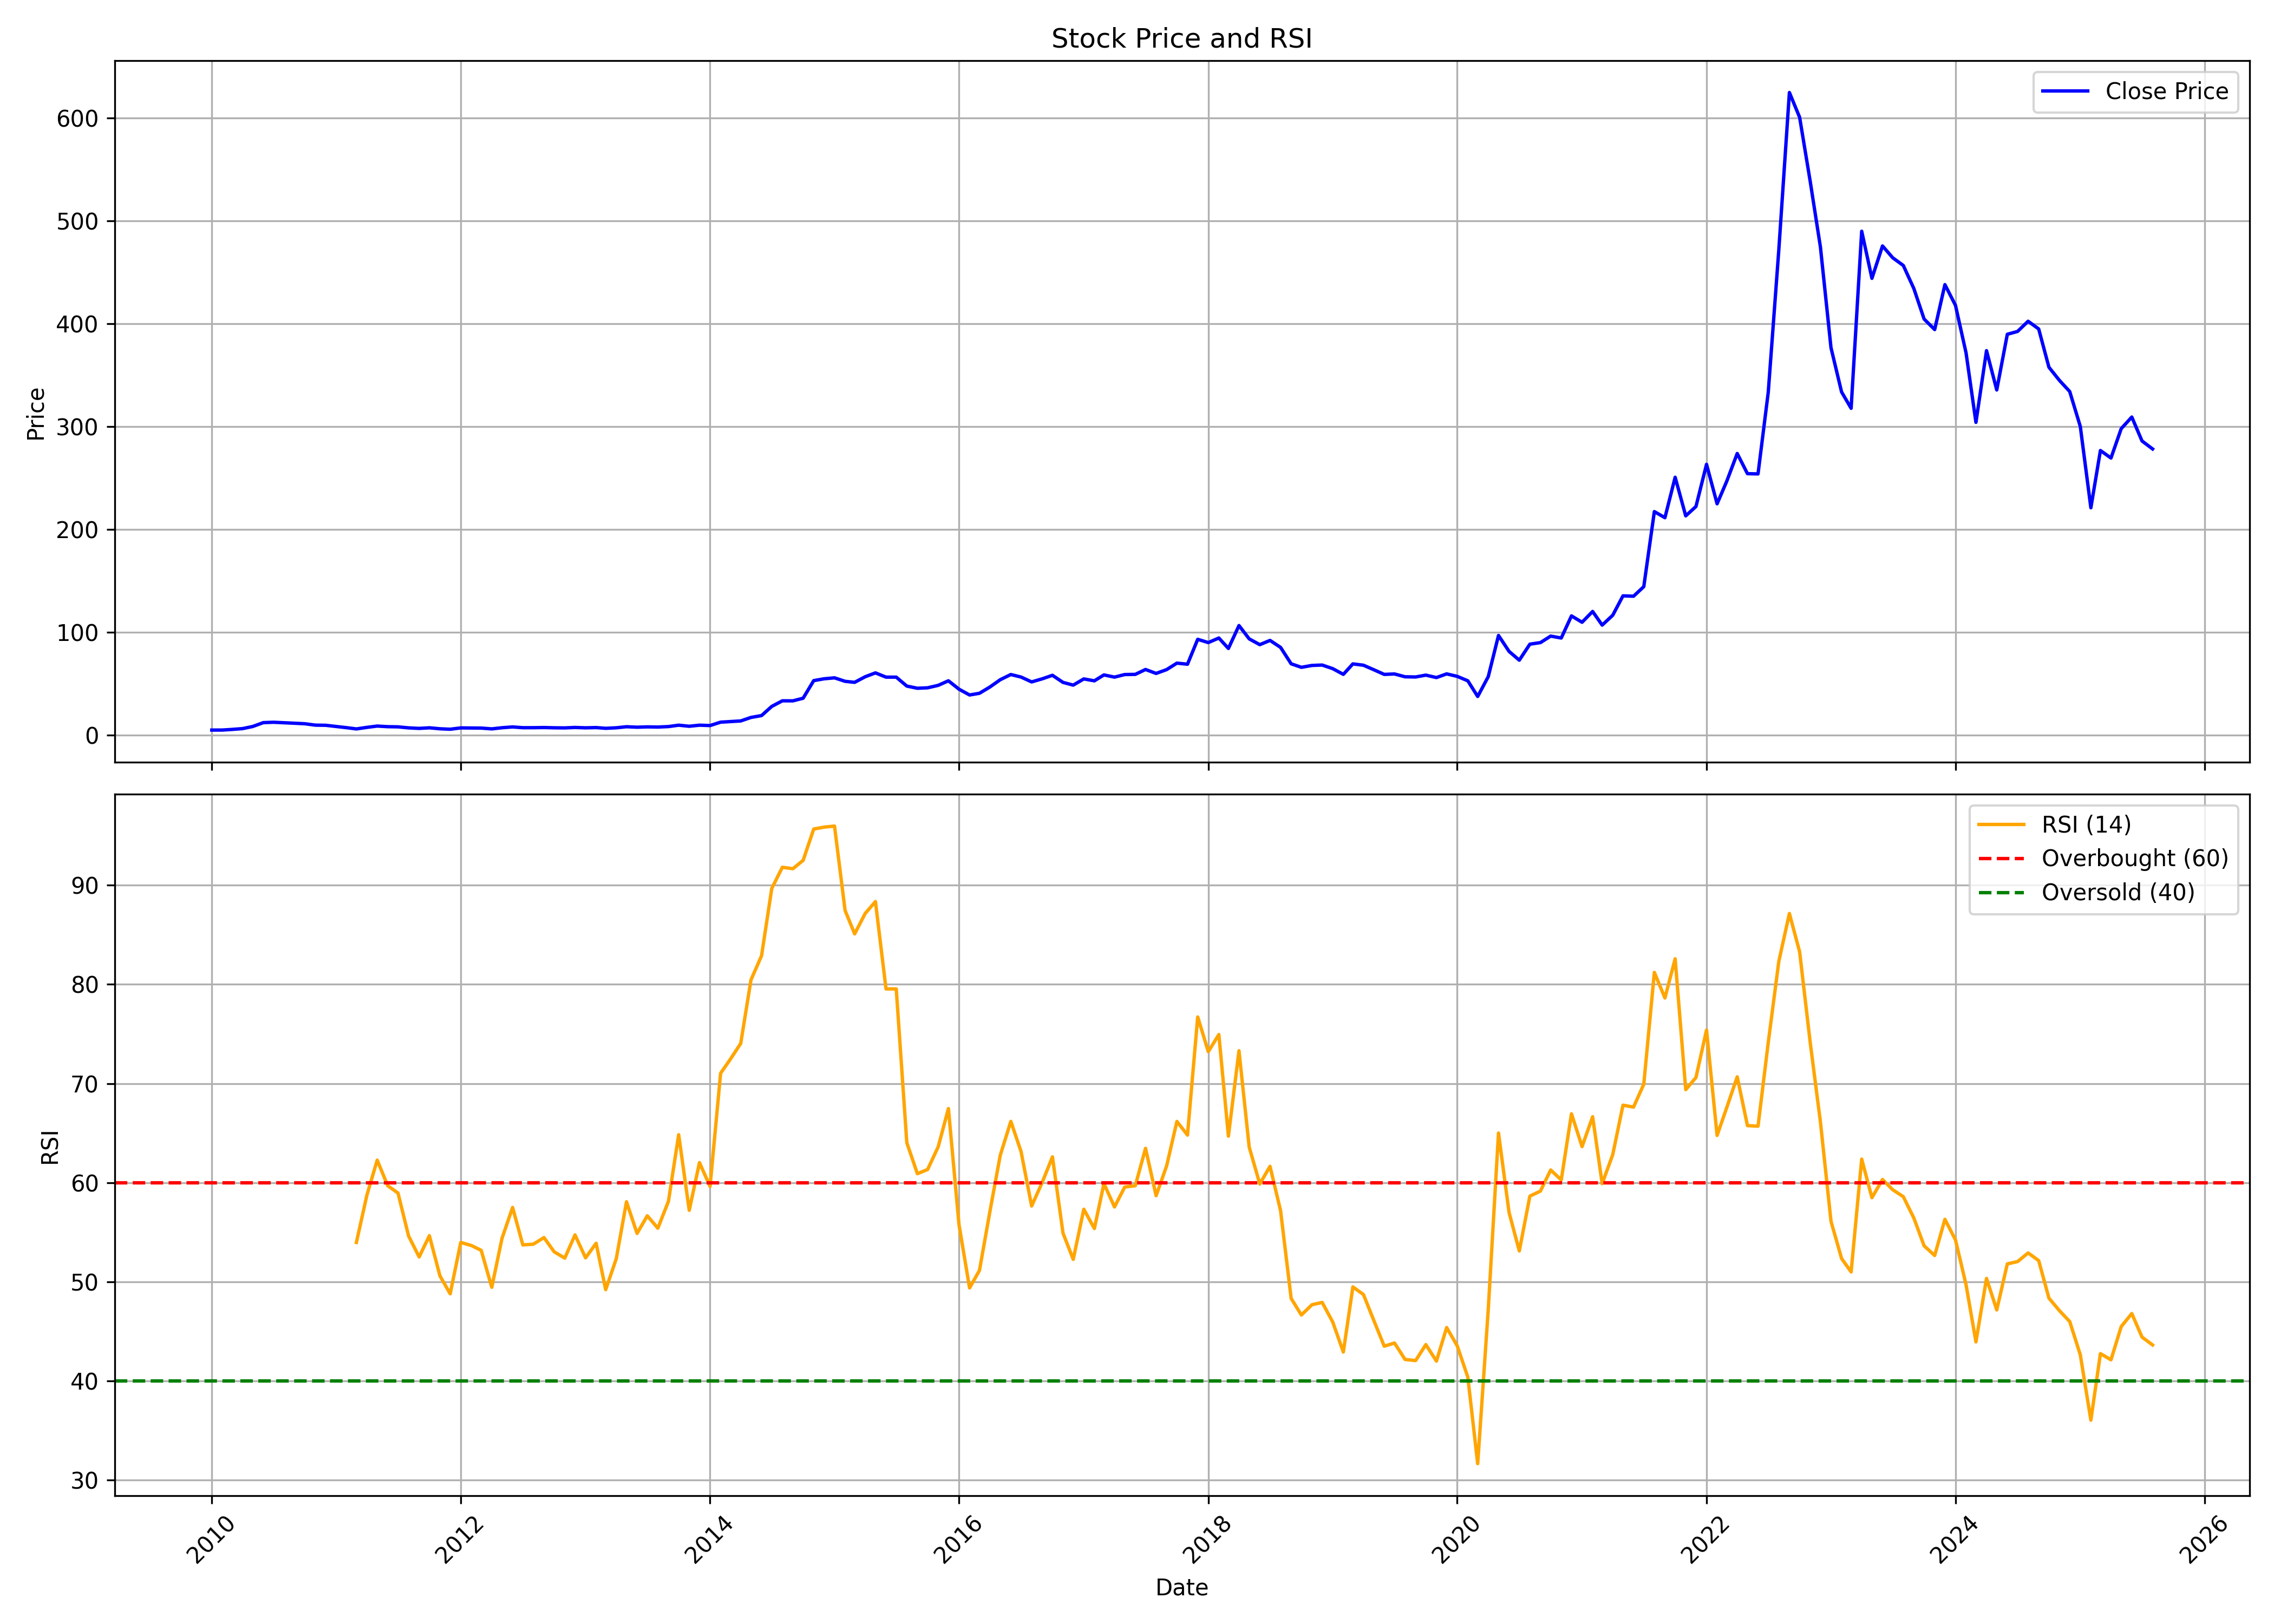

The data file committed next to this chart (first rows):
, date, symbol, open, high, low, close, volume, rsi
0, 2010-01-01, VINYLINDIA, 4.605, 6.216, 4.539, 4.703, 342488, 
1, 2010-02-01, VINYLINDIA, 4.999, 6.512, 4.407, 4.736, 441471, 
2, 2010-03-01, VINYLINDIA, 4.736, 5.657, 4.605, 5.328, 147978, 
3, 2010-04-01, VINYLINDIA, 5.361, 6.907, 5.098, 6.117, 388930, 
4, 2010-05-01, VINYLINDIA, 5.69, 8.847, 5.328, 8.189, 588292, 
5, 2010-06-01, VINYLINDIA, 7.959, 12.66, 7.071, 11.94, 1363897, 
6, 2010-07-01, VINYLINDIA, 11.45, 13.81, 10.69, 12.3, 897888, 
7, 2010-08-01, VINYLINDIA, 12.37, 13.07, 11.51, 11.84, 298649, 
8, 2010-09-01, VINYLINDIA, 12.11, 14.22, 11.25, 11.35, 300025, 
9, 2010-10-01, VINYLINDIA, 11.41, 14.22, 10.75, 10.85, 530187, 
10, 2010-11-01, VINYLINDIA, 11.41, 11.61, 8.435, 9.493, 211472, 
11, 2010-12-01, VINYLINDIA, 9.46, 10.85, 8.6, 9.361, 88072, 
12, 2011-01-01, VINYLINDIA, 9.791, 9.989, 7.31, 8.203, 61358, 
13, 2011-02-01, VINYLINDIA, 8.137, 8.435, 6.715, 7.012, 74316, 
14, 2011-03-01, VINYLINDIA, 7.211, 7.575, 5.557, 5.821, 95911, 53.97
15, 2011-04-01, VINYLINDIA, 5.689, 9.361, 5.689, 7.343, 122009, 58.77
16, 2011-05-01, VINYLINDIA, 6.946, 9.063, 6.483, 8.6, 158455, 62.27
17, 2011-06-01, VINYLINDIA, 8.6, 9.195, 7.277, 8.005, 68454, 59.69
18, 2011-07-01, VINYLINDIA, 7.674, 8.931, 6.615, 7.839, 109081, 58.95
19, 2011-08-01, VINYLINDIA, 7.993, 8.432, 6.071, 6.847, 68226, 54.63
20, 2011-09-01, VINYLINDIA, 6.847, 8.364, 6.105, 6.341, 83827, 52.51
21, 2011-10-01, VINYLINDIA, 6.071, 8.702, 5.599, 6.914, 135773, 54.65
22, 2011-11-01, VINYLINDIA, 6.88, 7.42, 5.43, 5.97, 49393, 50.6
23, 2011-12-01, VINYLINDIA, 6.442, 7.049, 4.756, 5.531, 34455, 48.79
24, 2012-01-01, VINYLINDIA, 6.071, 8.499, 5.396, 6.813, 85337, 53.97
25, 2012-02-01, VINYLINDIA, 7.42, 7.521, 6.408, 6.746, 42312, 53.66
26, 2012-03-01, VINYLINDIA, 7.049, 7.049, 5.43, 6.644, 31982, 53.17
27, 2012-04-01, VINYLINDIA, 7.015, 7.015, 5.531, 5.869, 26799, 49.45
28, 2012-05-01, VINYLINDIA, 5.869, 8.23, 5.194, 6.982, 164267, 54.39
29, 2012-06-01, VINYLINDIA, 6.847, 7.757, 6.813, 7.757, 54062, 57.5
30, 2012-07-01, VINYLINDIA, 8.095, 8.803, 6.611, 7.015, 65125, 53.72
31, 2012-08-01, VINYLINDIA, 7.388, 7.459, 6.5, 7.033, 21302, 53.8
32, 2012-09-01, VINYLINDIA, 6.784, 7.636, 6.5, 7.175, 30359, 54.46
33, 2012-10-01, VINYLINDIA, 7.139, 8.134, 6.642, 6.926, 81976, 53.03
34, 2012-11-01, VINYLINDIA, 6.926, 7.317, 6.5, 6.82, 21225, 52.39
35, 2012-12-01, VINYLINDIA, 6.677, 8.063, 6.677, 7.246, 42897, 54.73
36, 2013-01-01, VINYLINDIA, 6.891, 7.885, 6.429, 6.891, 57185, 52.42
37, 2013-02-01, VINYLINDIA, 6.677, 7.85, 6.393, 7.139, 25243, 53.89
38, 2013-03-01, VINYLINDIA, 7.068, 7.423, 5.896, 6.429, 29534, 49.21
39, 2013-04-01, VINYLINDIA, 6.749, 9.235, 6.145, 6.926, 7464, 52.33
40, 2013-05-01, VINYLINDIA, 6.926, 8.524, 5.932, 7.956, 16078, 58.08
41, 2013-06-01, VINYLINDIA, 7.956, 8.24, 6.749, 7.494, 9725, 54.88
42, 2013-07-01, VINYLINDIA, 7.139, 9.093, 7.104, 7.814, 4408, 56.66
43, 2013-08-01, VINYLINDIA, 8.494, 10.04, 6.602, 7.644, 18979, 55.41
44, 2013-09-01, VINYLINDIA, 6.949, 9.188, 6.949, 8.107, 12980, 58.12
45, 2013-10-01, VINYLINDIA, 8.107, 9.999, 6.177, 9.459, 12394, 64.84
46, 2013-11-01, VINYLINDIA, 9.459, 9.575, 8.416, 8.416, 24908, 57.21
47, 2013-12-01, VINYLINDIA, 8.532, 11.93, 8.455, 9.459, 24318, 62.02
48, 2014-01-01, VINYLINDIA, 9.42, 10.58, 8.918, 9.111, 186886, 59.62
49, 2014-02-01, VINYLINDIA, 9.459, 12.55, 8.88, 12.39, 138090, 71.04
50, 2014-03-01, VINYLINDIA, 12.89, 14.55, 11.97, 12.93, 120916, 72.42
51, 2014-04-01, VINYLINDIA, 13.01, 15.4, 12.51, 13.59, 118550, 74.04
52, 2014-05-01, VINYLINDIA, 13.59, 17.37, 12.89, 16.99, 181734, 80.45
53, 2014-06-01, VINYLINDIA, 17.37, 20.08, 16.25, 18.8, 317600, 82.88
54, 2014-07-01, VINYLINDIA, 19.69, 27.72, 18.57, 27.72, 708333, 89.68
55, 2014-08-01, VINYLINDIA, 28.57, 33.16, 24.32, 33.16, 941582, 91.81
56, 2014-09-01, VINYLINDIA, 33.2, 41.12, 30.65, 33.12, 1068014, 91.67
57, 2014-10-01, VINYLINDIA, 35.53, 36.32, 30, 35.69, 222224, 92.51
58, 2014-11-01, VINYLINDIA, 37.03, 57.04, 36.16, 52.78, 1391504, 95.67
59, 2014-12-01, VINYLINDIA, 53.61, 60.79, 46.31, 54.56, 831980, 95.86
... 128 more rows
